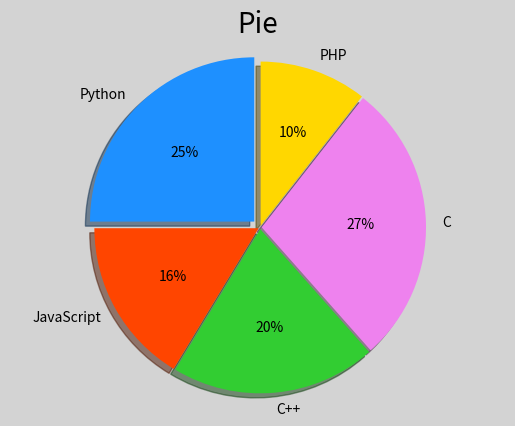

Source code (Python):
#饼图(扇形)

#mp.pie(值列表,间隙列表,标签列表,颜色列表,格式串,shadow=是否有阴影,startangle=起始角度)


import numpy as np
import matplotlib.pyplot as mp


mp.figure('Pie',facecolor='lightgray')
mp.title('Pie',fontsize=20)
mp.pie(
    [26, 17, 21, 29, 11],
    [0.05, 0.01, 0.01, 0.01, 0.01],
    ['Python','JavaScript','C++','C','PHP'],
    ['dodgerblue','orangered','limegreen','violet','gold'],
    '%d%%',shadow=True,startangle=90)

mp.axis('equal') #等轴;画出的圆不变形

mp.show()




